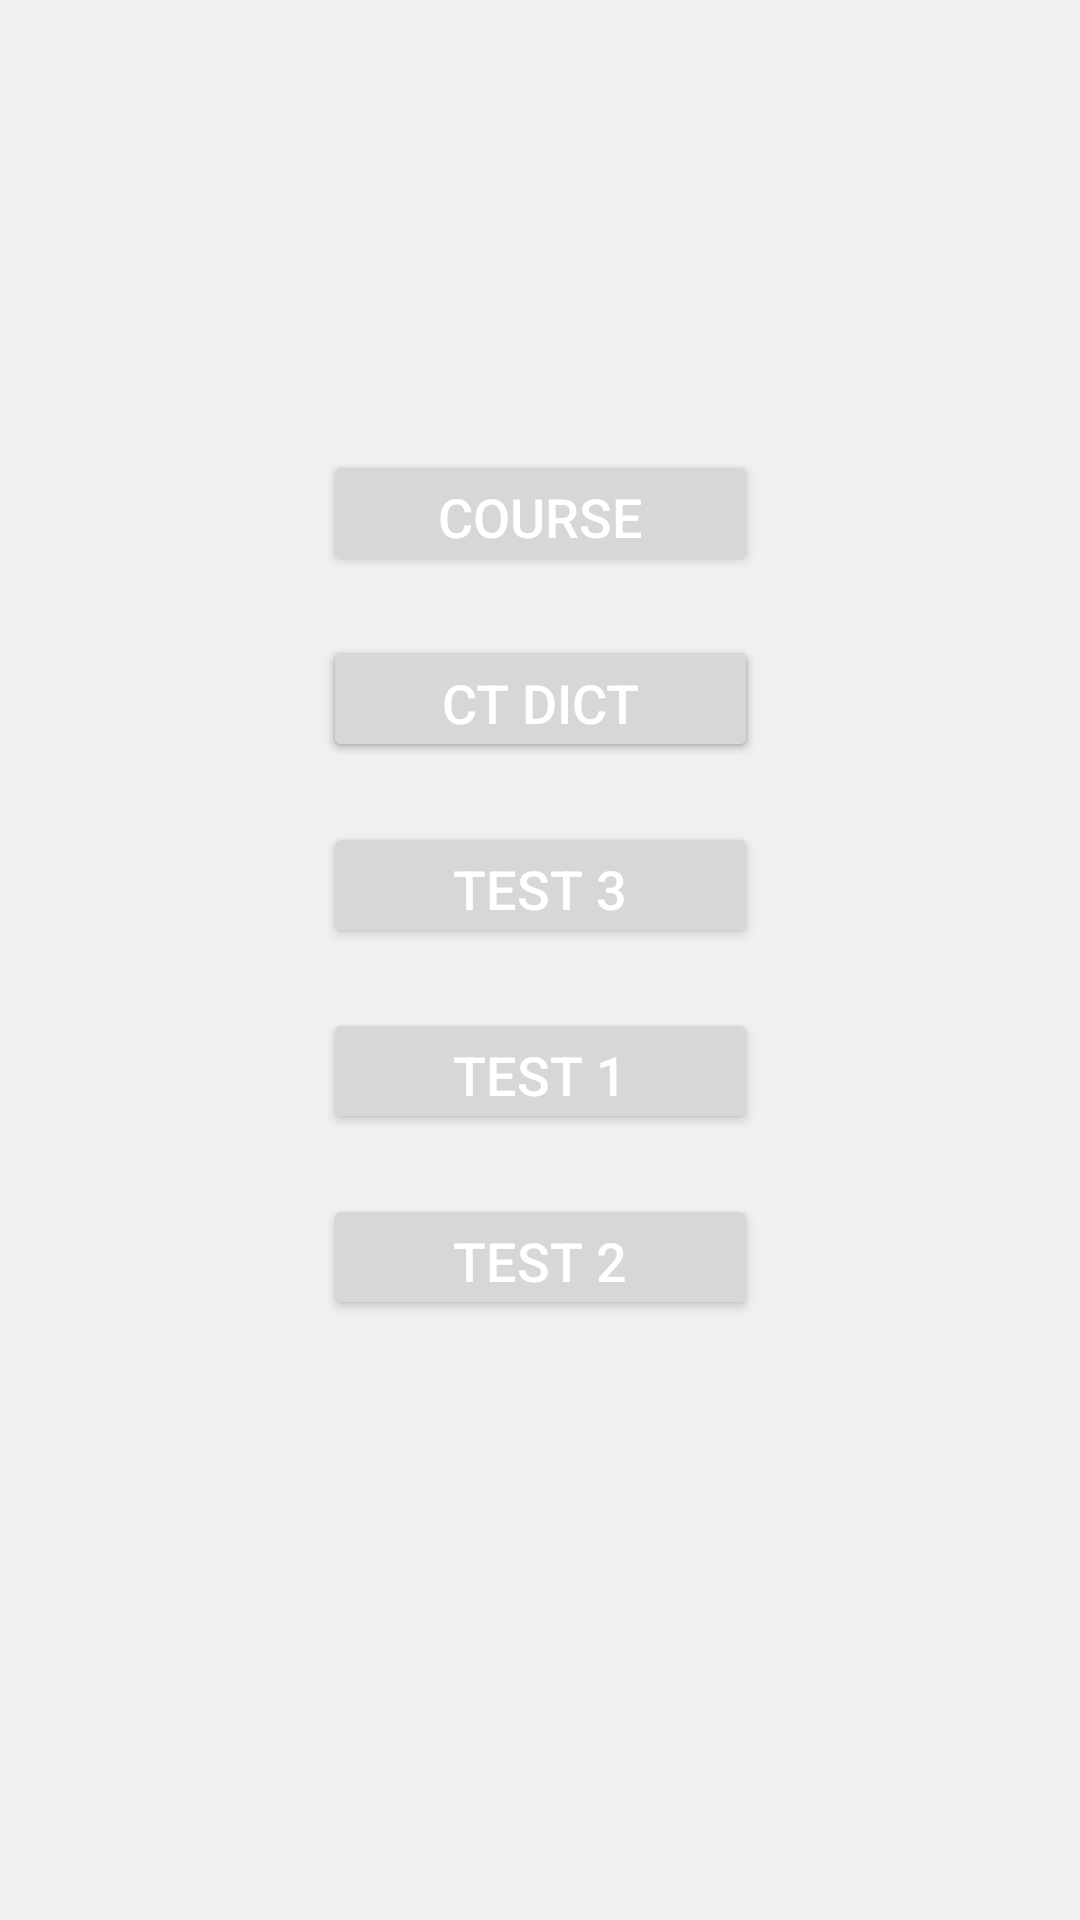

Produce the Android XML layout that renders to this screen, including the resource entries it uses.
<!-- AndroidManifest.xml: application theme Theme.Langscape -->
<!-- res/layout/activity_menu.xml -->
<?xml version="1.0" encoding="utf-8"?>
<androidx.constraintlayout.widget.ConstraintLayout xmlns:android="http://schemas.android.com/apk/res/android"
    xmlns:app="http://schemas.android.com/apk/res-auto"
    xmlns:tools="http://schemas.android.com/tools"
    android:layout_width="match_parent"
    android:layout_height="match_parent"
    android:background="#F0F0F0"
    tools:context=".MenuActivity">

    

    <Button
        android:id="@+id/course_button"
        android:layout_width="145dp"
        android:layout_height="42dp"
        android:layout_marginTop="150dp"
        android:text="Course"
        android:textColor="#FFFFFF"
        android:textSize="18sp"
        app:layout_constraintEnd_toEndOf="parent"
        app:layout_constraintStart_toStartOf="parent"
        app:layout_constraintTop_toTopOf="parent"
        tools:ignore="MissingConstraints" />

    <Button
        android:id="@+id/test1_button"
        android:layout_width="145dp"
        android:layout_height="42dp"
        android:layout_marginTop="20dp"
        android:text="TEST 1"
        android:textColor="#FFFFFF"
        android:textSize="18sp"
        app:layout_constraintEnd_toEndOf="parent"
        app:layout_constraintStart_toStartOf="parent"
        app:layout_constraintTop_toBottomOf="@+id/test3_button"
        tools:ignore="MissingConstraints" />

    <Button
        android:id="@+id/test2_button"
        android:layout_width="145dp"
        android:layout_height="42dp"
        android:layout_marginTop="20dp"
        android:text="TEST 2"
        android:textColor="#FFFFFF"
        android:textSize="18sp"
        app:layout_constraintEnd_toEndOf="parent"
        app:layout_constraintStart_toStartOf="parent"
        app:layout_constraintTop_toBottomOf="@+id/test1_button"
        tools:ignore="MissingConstraints" />

    <Button
        android:id="@+id/test3_button"
        android:layout_width="145dp"
        android:layout_height="42dp"
        android:layout_marginTop="20dp"
        android:text="TEST 3"
        android:textColor="#FFFFFF"
        android:textSize="18sp"
        app:layout_constraintEnd_toEndOf="parent"
        app:layout_constraintStart_toStartOf="parent"
        app:layout_constraintTop_toBottomOf="@+id/test4_button"
        tools:ignore="MissingConstraints" />

    <Button
        android:id="@+id/test4_button"
        android:layout_width="145dp"
        android:layout_height="42dp"
        android:layout_marginTop="20dp"
        android:text="TEST 4"
        android:textColor="#FFFFFF"
        android:textSize="18sp"
        app:layout_constraintEnd_toEndOf="parent"
        app:layout_constraintStart_toStartOf="parent"
        app:layout_constraintTop_toBottomOf="@+id/course_button"
        tools:ignore="MissingConstraints" />

    <Button
        android:id="@+id/dictionary_button"
        android:layout_width="145dp"
        android:layout_height="42dp"
        android:layout_marginTop="20dp"
        android:text="CT Dict"
        android:textColor="#FFFFFF"
        android:textSize="18sp"
        app:layout_constraintEnd_toEndOf="parent"
        app:layout_constraintStart_toStartOf="parent"
        app:layout_constraintTop_toBottomOf="@+id/course_button"
        tools:ignore="MissingConstraints" />

</androidx.constraintlayout.widget.ConstraintLayout>
<!-- resources referenced by this layout -->
<resources>
  <style name="Theme.Langscape" parent="Base.Theme.Langscape" />
  <style name="Base.Theme.Langscape" parent="Theme.Material3.DayNight.NoActionBar">
          
          
          <item name="colorPrimary">@color/lavender</item>
          <item name="colorPrimaryVariant">@color/lavender</item>
          <item name="colorOnPrimary">@color/white</item>
          
          <item name="colorSecondary">@color/teal_200</item>
          <item name="colorSecondaryVariant">@color/teal_700</item>
          <item name="colorOnSecondary">@color/black</item>
          
          <item name="android:statusBarColor">?attr/colorPrimaryVariant</item>
          
      </style>
  <!-- not gathered from this repository: default colours our renderer supplied (Android Studio template values) -->
  <color name="teal_200">#FF03DAC5</color>
  <color name="teal_700">#FF018786</color>
  <color name="black">#FF000000</color>
  <color name="white">#FFFFFFFF</color>
</resources>
